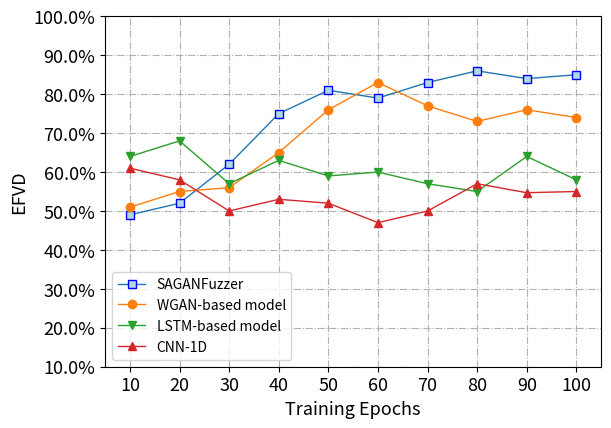

Write the Python code that produced this figure.
# import matplotlib.pyplot as plt
#
# import numpy as np
#
# # a=np.linspace(-np.pi,np.pi,100)
# # b=np.sin(a)
# # c=np.cos(a)
# a = [0,50]
# b = [1,100]
#
# s=plt.plot(a,b)
#
# plt.show()
# -*- coding: utf-8 -*-
# import matplotlib.pyplot as plt
# names = ['1E', '2E', '3E', '4E', '5E']
# x = range(len(names))
# y = ['30%', '40%', '20%', '50%', '10%']
# plt.plot(x, y, 'ro-')
# plt.xticks(x, names, rotation=45)
# plt.margins(0.08)
# plt.subplots_adjust(bottom=0.15)
# plt.show()

from matplotlib.pyplot import plot,savefig
import matplotlib.pyplot as plt
from pylab import *                                 #支持中文
#mpl.rcParams['font.sans-serif'] = ['SimHei']

names = ['10', '20', '30', '40', '50', '60', '70', '80', '90', '100']
x = range(len(names))

y1 = [0.49, 0.52, 0.62, 0.75, 0.81, 0.79, 0.83, 0.86, 0.84, 0.85]
y2 = [0.51, 0.55, 0.56, 0.65, 0.76, 0.83, 0.77, 0.73, 0.76, 0.74]
y3 = [0.64, 0.68, 0.57, 0.63, 0.59, 0.60, 0.57, 0.55, 0.64, 0.58]
y4 = [0.61, 0.58, 0.50, 0.53, 0.52, 0.47, 0.50, 0.57, 0.547, 0.55]
# y5 = [0.57, 0.43, 0.35, 0.30, 0.21, 0.19, 0.18, 0.17, 0.17, 0.165]
#y1 = [0.15, 0.22, 0.40, 0.45, 0.47, 0.45, 0.50, 0.52]
# y2 = [0.77,0.66,0.555,0.33,0.22]
#plt.plot(x, y, 'ro-')
#plt.plot(x, y1, 'bo-')
plt.xlim(-0.5, 9.5)  # 限定纵轴的范围
plt.ylim(0.10, 1)  # 限定横轴的范围
plt.xticks(size=13)
plt.yticks(size=13)


#color 线条颜色 ms 点的大小，mec 点的外色，mfc点的内色，marker点的形式，
# plt.plot(x, y1, marker='s', mec='b', mfc='lightblue',ms='6',label='WGAN-based Method',linewidth=1,color='lightblue')
plt.plot(x, y1, marker='s', mec='b', mfc='lightblue',ms='6',label='SAGANFuzzer',linewidth=1,)
plt.plot(x, y2, marker='o',label='WGAN-based model', linewidth=1)
plt.plot(x, y3, marker='v',label='LSTM-based model', linewidth=1)
plt.plot(x, y4, marker='^',label='CNN-1D', linewidth=1)
# plt.plot(x, y5, marker='.',label='GPF', linewidth=1)


# plt.plot(x, y2, marker='*', ms=10,label=u'another line')

plt.legend()  # 让图例生效
# plt.xticks(x, names, rotation=45)
plt.xticks(x, names)
plt.margins(0)
plt.subplots_adjust(bottom=0.15)
plt.xlabel("Training Epochs",size=13) #X轴标签
plt.ylabel("EFVD",size=13) #Y轴标签
#plt.title("WGAN vs GAN on TIAR") #标题
plt.grid(True,linestyle='-.')
# plt.plot(y[:,0], 'ro')
# plt.axis('tight')x


def to_percent(temp, position):
    return '%2.1f' % (100 * temp) + '%'
savefig("C:\\Users\\<user>\\Desktop\\2.jpg")
plt.gca().yaxis.set_major_formatter(FuncFormatter(to_percent))
plt.savefig("TCRR.pdf", bbox_inches='tight',pad_inches=0.01)
plt.show()
